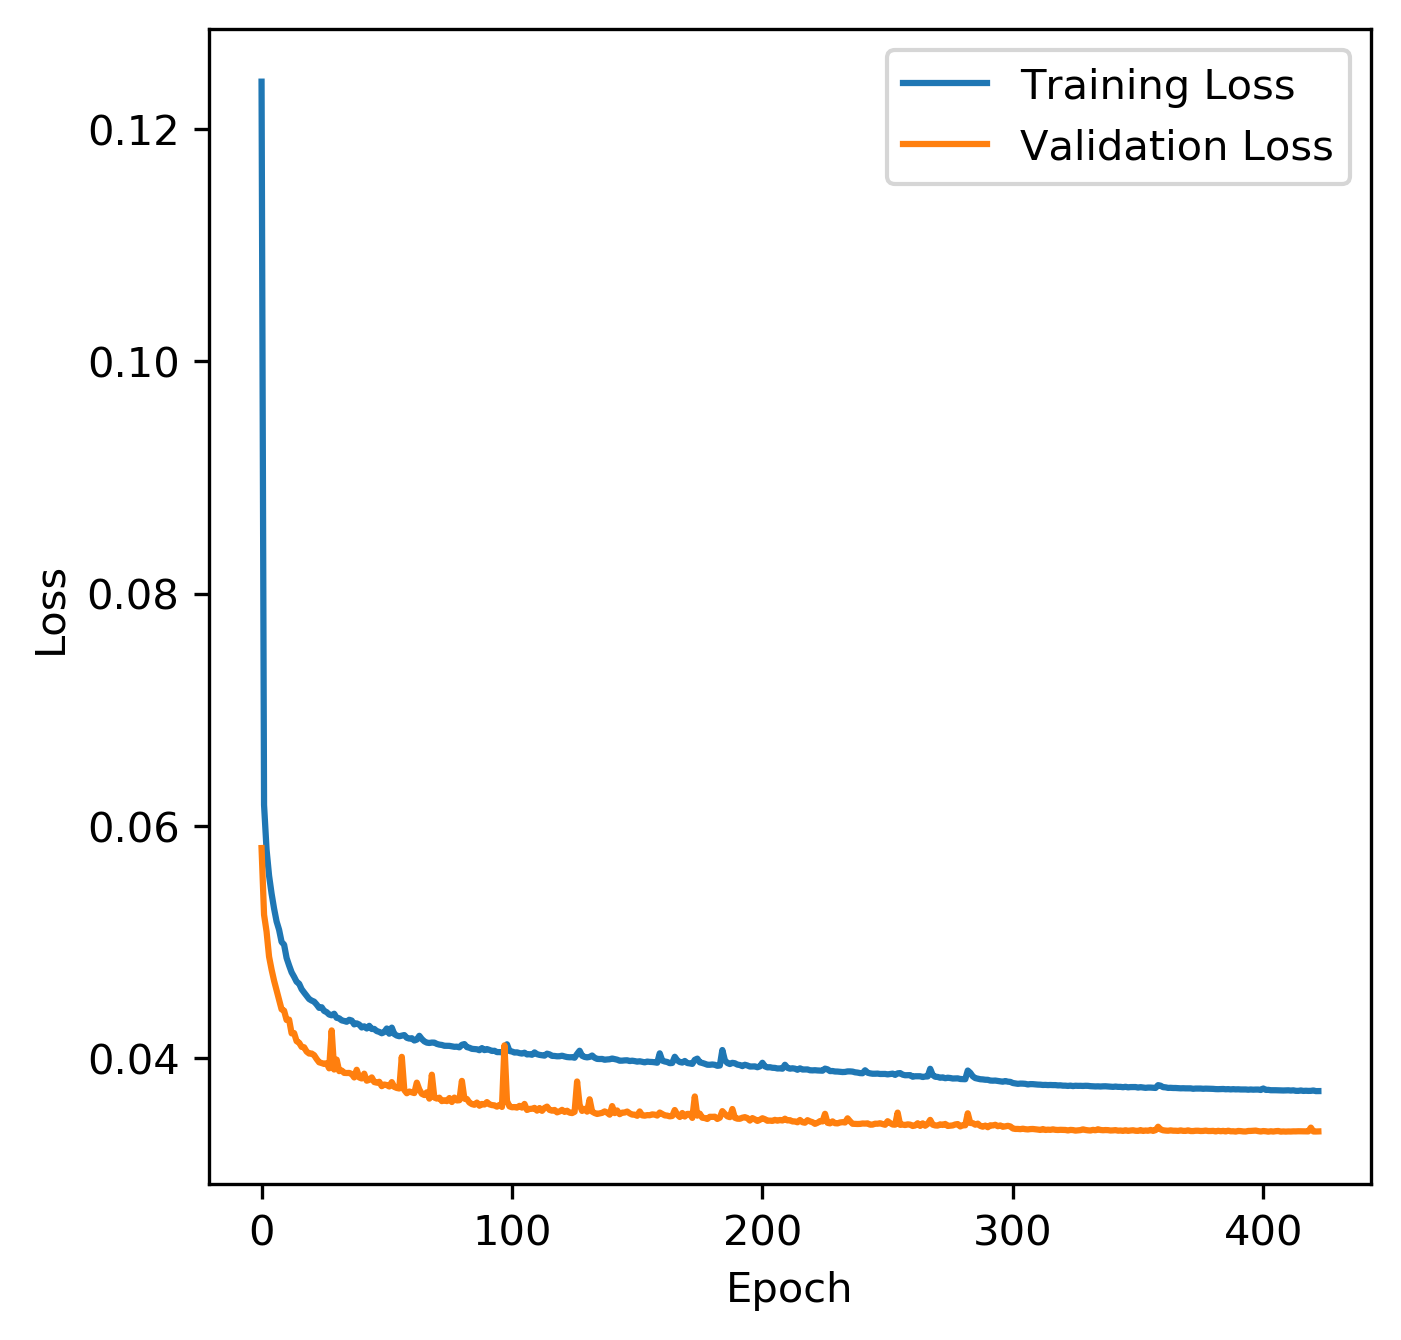

Source data for this figure (header and first rows):
epoch, train_loss, val_loss
1, 0.1241, 0.05809
2, 0.0618, 0.05235
3, 0.05796, 0.05089
4, 0.05572, 0.04874
5, 0.05418, 0.04763
6, 0.05288, 0.04667
7, 0.05177, 0.04584
8, 0.05105, 0.04502
9, 0.05, 0.0442
10, 0.04977, 0.04409
11, 0.04862, 0.04328
12, 0.04798, 0.04331
13, 0.04739, 0.04213
14, 0.047, 0.04216
15, 0.04658, 0.04146
16, 0.04641, 0.04133
17, 0.04593, 0.04097
18, 0.04564, 0.04093
19, 0.04537, 0.04056
20, 0.04509, 0.04039
21, 0.04496, 0.04039
22, 0.04486, 0.04025
23, 0.04462, 0.03992
24, 0.04433, 0.03964
25, 0.04438, 0.03957
26, 0.04406, 0.0395
27, 0.04396, 0.03956
28, 0.04375, 0.03912
29, 0.04369, 0.04238
30, 0.04382, 0.03902
31, 0.04347, 0.03987
32, 0.04343, 0.03888
33, 0.04325, 0.03893
34, 0.0432, 0.03873
35, 0.04313, 0.03872
36, 0.0433, 0.03872
37, 0.04323, 0.03864
38, 0.0429, 0.03833
39, 0.04299, 0.039
40, 0.04289, 0.03833
41, 0.04264, 0.03825
42, 0.04274, 0.03866
43, 0.04255, 0.03805
44, 0.04278, 0.03813
45, 0.04251, 0.03834
46, 0.04251, 0.03794
47, 0.04233, 0.03789
48, 0.04226, 0.03796
49, 0.04214, 0.03758
50, 0.04224, 0.03772
51, 0.04255, 0.03768
52, 0.0421, 0.03755
53, 0.04262, 0.03793
54, 0.04207, 0.03752
55, 0.04194, 0.03743
56, 0.04188, 0.03738
57, 0.04194, 0.04011
58, 0.04199, 0.03725
59, 0.04175, 0.03697
60, 0.04168, 0.03712
... 363 more rows
